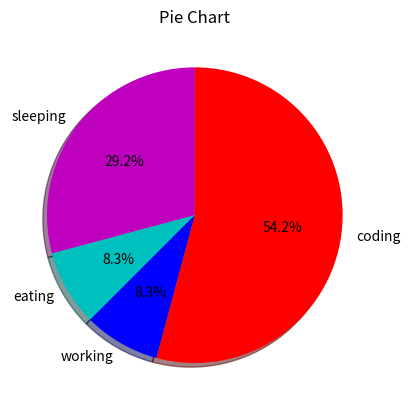

Write Python code to recreate this figure.
import matplotlib.pyplot as plt

slices=(7,2,2,13)
activities=('sleeping','eating','working','coding')
cols=('m','c','b','r')
plt.pie(slices, 
    labels=activities,
    colors=cols,
    startangle=90,
    
    autopct='%1.1f%%',
    shadow=True,
    )
plt.title("Pie Chart")
plt.show()
